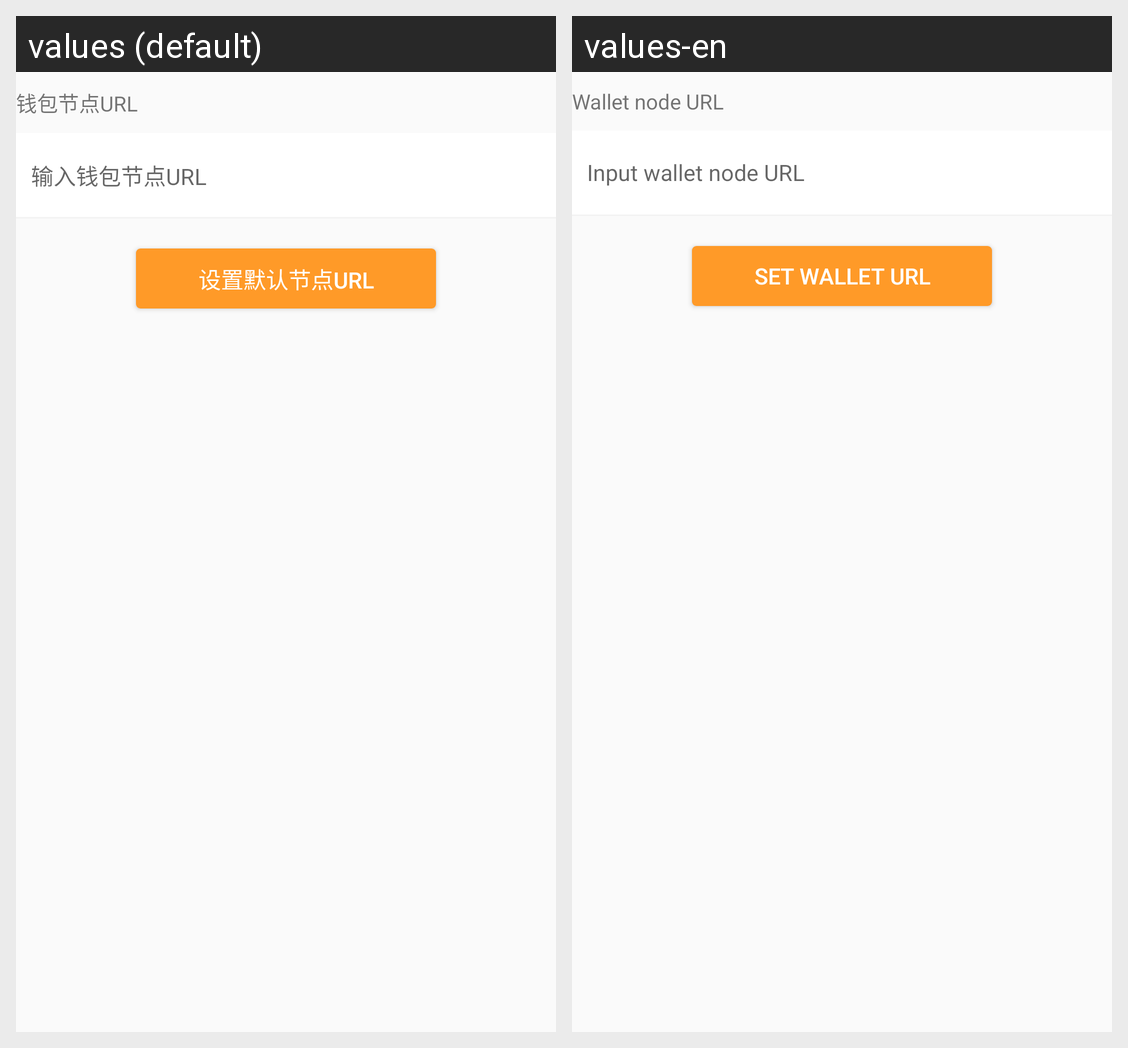

For this localized Android screen grid, give each drawn string resource with its value in every locale shown.
Android screen res/layout/fragment_node_url_setting.xml rendered under 2 locales, left to right: values (default), values-en. Device: Nexus 5 (rendered at 1080×1920; each locale shown at half size, 540×960, under a caption strip naming it); theme AppTheme.
Strings drawn on this screen, with the default value and each locale's value (text and hints the layout hard-codes, and strings that could not be matched under every locale, appear in the picture but are not listed):

wallet_node_url
  values: 钱包节点URL
  values-en: Wallet node URL

wallet_url_input_hint
  values: 输入钱包节点URL
  values-en: Input wallet node URL

set_wallet_url_default
  values: 设置默认节点URL
  values-en: Set wallet URL
